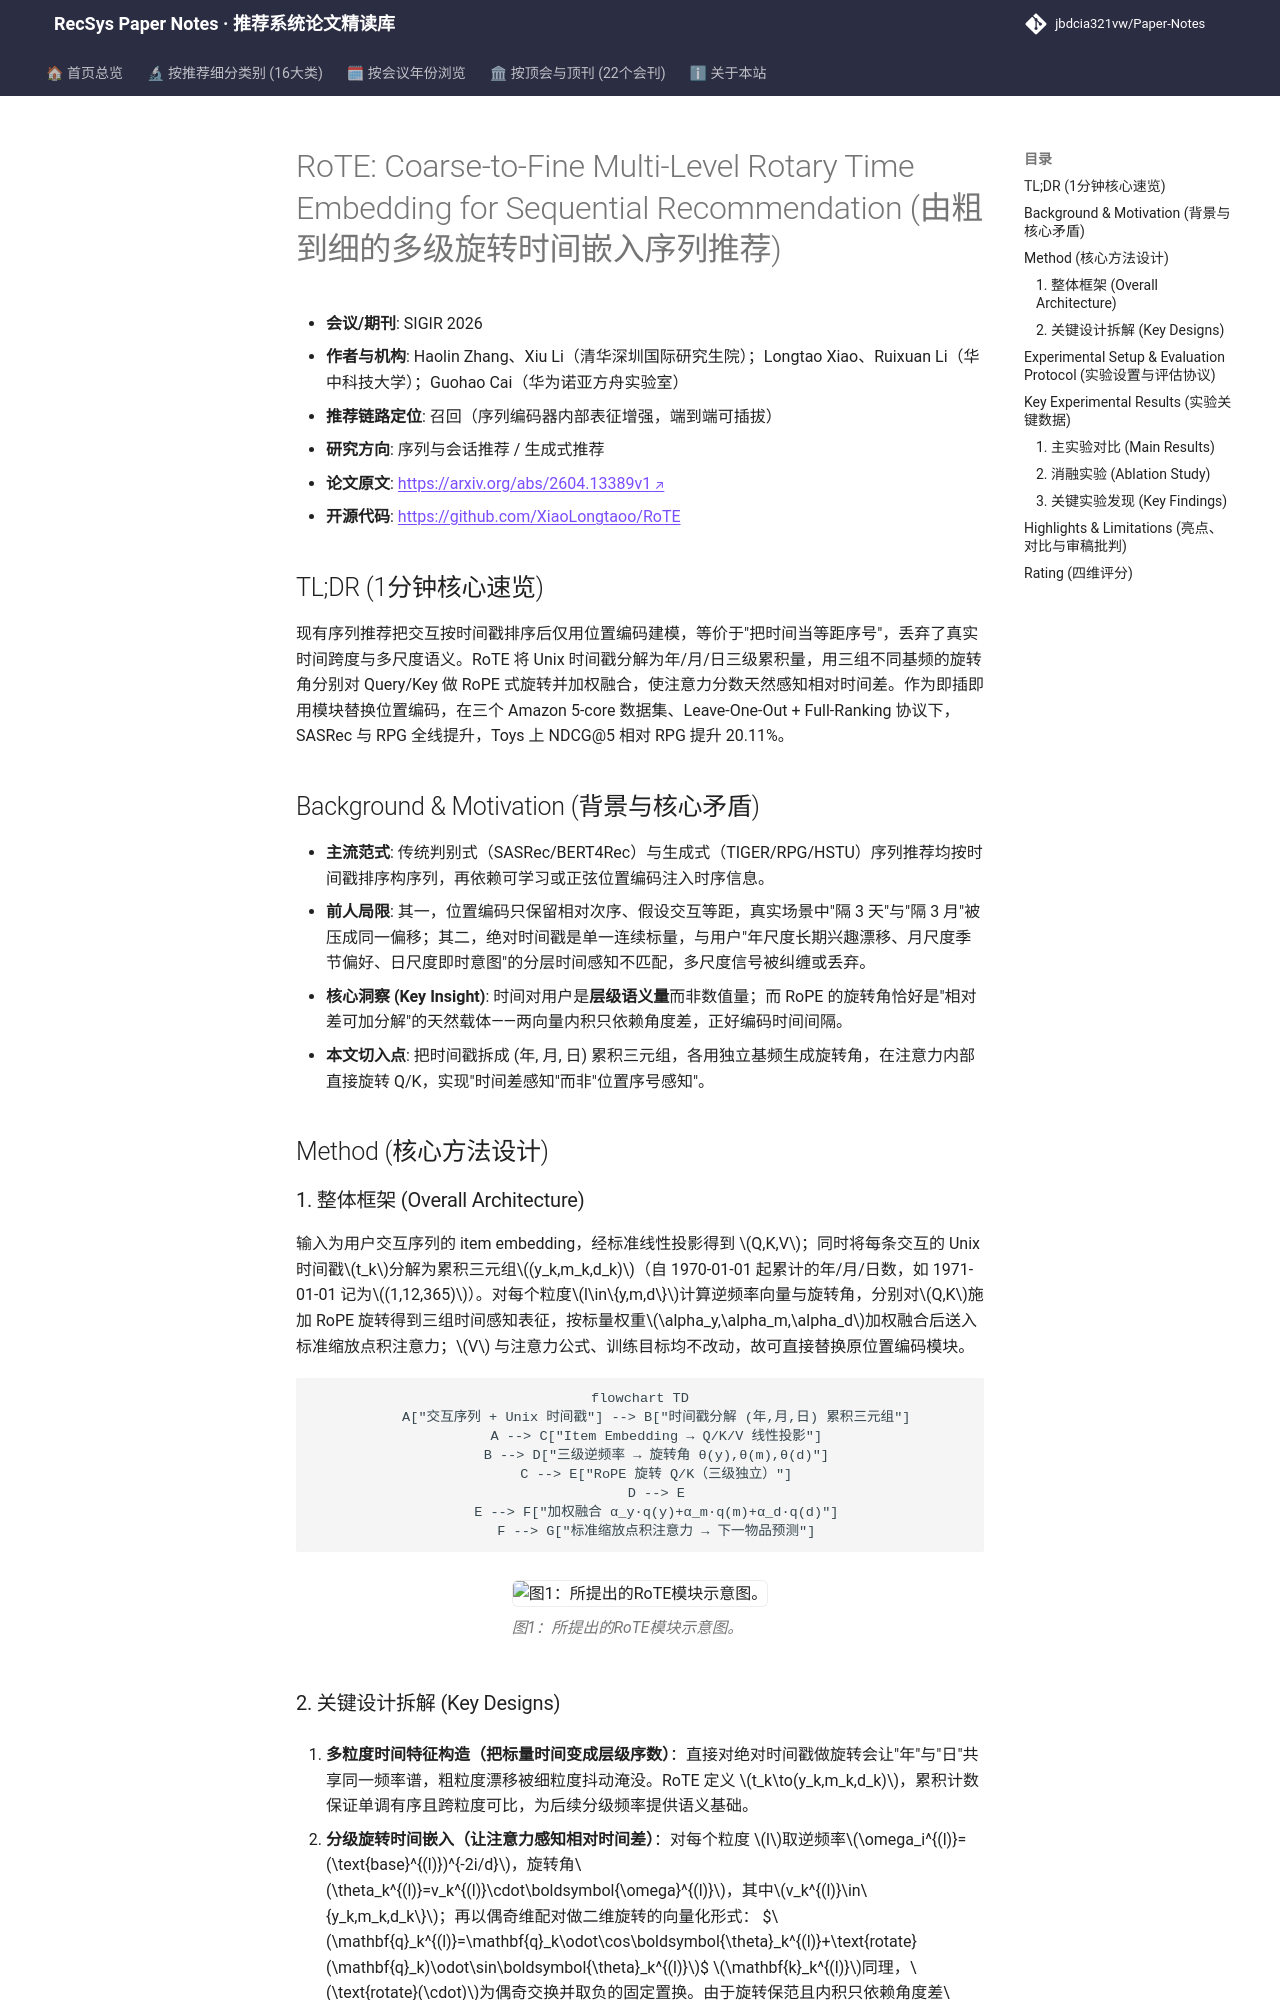

repository: jbdcia321vw/Paper-Notes · page: venues/SIGIR/2026/sequential_rec/rote_coarse_to_fine_multi_level_rotary_time_embedding_for_sequential_recomm/index.html · generator: mkdocs

---
title: "[Paper Note] RoTE: Coarse-to-Fine Multi-Level Rotary Time Embedding for Sequential Recommendation"
description: "[SIGIR 2026][序列与会话推荐] 将时间戳分解为年/月/日多粒度并借 RoPE 旋转注入 Q/K，即插即用提升 SASRec/RPG，NDCG@5 最高 +20.11%"
tags:
  - SIGIR 2026
  - 序列与会话推荐
  - 召回
  - 旋转位置编码
  - 多粒度时间建模
date: 2026-11-13
venue: SIGIR
year: 2026
paper_url: "https://arxiv.org/abs/2604.13389v1"
code_url: "https://github.com/XiaoLongtaoo/RoTE"
categories:
  - sequential_rec
  - generative_rec
---

# RoTE: Coarse-to-Fine Multi-Level Rotary Time Embedding for Sequential Recommendation (由粗到细的多级旋转时间嵌入序列推荐)

- **会议/期刊**: SIGIR 2026
- **作者与机构**: Haolin Zhang、Xiu Li（清华深圳国际研究生院）；Longtao Xiao、Ruixuan Li（华中科技大学）；Guohao Cai（华为诺亚方舟实验室）
- **推荐链路定位**: 召回（序列编码器内部表征增强，端到端可插拔）
- **研究方向**: 序列与会话推荐 / 生成式推荐
- **论文原文**: [https://arxiv.org/abs/2604.13389v1](https://arxiv.org/abs/2604.13389v1)
- **开源代码**: [https://github.com/XiaoLongtaoo/RoTE](https://github.com/XiaoLongtaoo/RoTE)

## TL;DR (1分钟核心速览)

现有序列推荐把交互按时间戳排序后仅用位置编码建模，等价于"把时间当等距序号"，丢弃了真实时间跨度与多尺度语义。RoTE 将 Unix 时间戳分解为年/月/日三级累积量，用三组不同基频的旋转角分别对 Query/Key 做 RoPE 式旋转并加权融合，使注意力分数天然感知相对时间差。作为即插即用模块替换位置编码，在三个 Amazon 5-core 数据集、Leave-One-Out + Full-Ranking 协议下，SASRec 与 RPG 全线提升，Toys 上 NDCG@5 相对 RPG 提升 20.11%。

## Background & Motivation (背景与核心矛盾)

- **主流范式**: 传统判别式（SASRec/BERT4Rec）与生成式（TIGER/RPG/HSTU）序列推荐均按时间戳排序构序列，再依赖可学习或正弦位置编码注入时序信息。
- **前人局限**: 其一，位置编码只保留相对次序、假设交互等距，真实场景中"隔 3 天"与"隔 3 月"被压成同一偏移；其二，绝对时间戳是单一连续标量，与用户"年尺度长期兴趣漂移、月尺度季节偏好、日尺度即时意图"的分层时间感知不匹配，多尺度信号被纠缠或丢弃。
- **核心洞察 (Key Insight)**: 时间对用户是**层级语义量**而非数值量；而 RoPE 的旋转角恰好是"相对差可加分解"的天然载体——两向量内积只依赖角度差，正好编码时间间隔。
- **本文切入点**: 把时间戳拆成 (年, 月, 日) 累积三元组，各用独立基频生成旋转角，在注意力内部直接旋转 Q/K，实现"时间差感知"而非"位置序号感知"。

## Method (核心方法设计)

### 1. 整体框架 (Overall Architecture)

输入为用户交互序列的 item embedding，经标准线性投影得到 $Q,K,V$；同时将每条交互的 Unix 时间戳$t_k$分解为累积三元组$(y_k,m_k,d_k)$（自 1970-01-01 起累计的年/月/日数，如 1971-01-01 记为$(1,12,365)$）。对每个粒度$l\in\{y,m,d\}$计算逆频率向量与旋转角，分别对$Q,K$施加 RoPE 旋转得到三组时间感知表征，按标量权重$\alpha_y,\alpha_m,\alpha_d$加权融合后送入标准缩放点积注意力；$V$ 与注意力公式、训练目标均不改动，故可直接替换原位置编码模块。

```mermaid
flowchart TD
    A["交互序列 + Unix 时间戳"] --> B["时间戳分解 (年,月,日) 累积三元组"]
    A --> C["Item Embedding → Q/K/V 线性投影"]
    B --> D["三级逆频率 → 旋转角 θ(y),θ(m),θ(d)"]
    C --> E["RoPE 旋转 Q/K（三级独立）"]
    D --> E
    E --> F["加权融合 α_y·q(y)+α_m·q(m)+α_d·q(d)"]
    F --> G["标准缩放点积注意力 → 下一物品预测"]
```

<figure class="paper-figure" markdown="span">
  ![图1：所提出的RoTE模块示意图。](../../../../assets/papers/2604.13389v1/figure_1.png)<figcaption>图1：所提出的RoTE模块示意图。</figcaption>
</figure>
